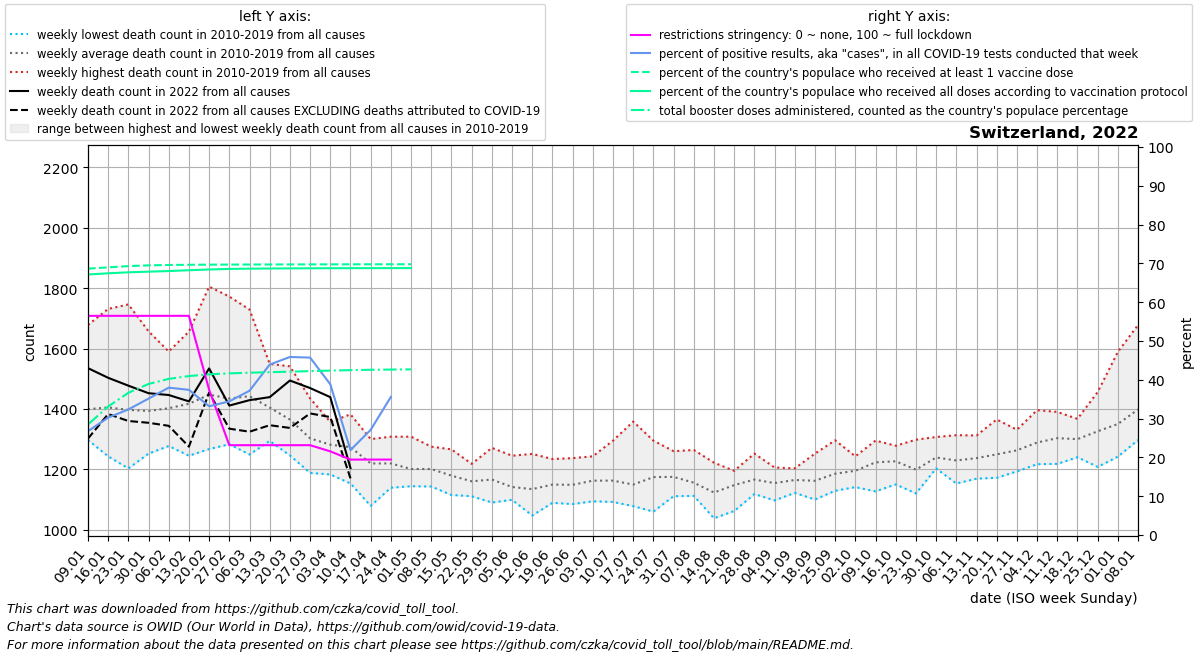

The data file committed next to this chart (first rows):
date, location, time_unit, time, deaths_2010_all_ages, deaths_2011_all_ages, deaths_2012_all_ages, deaths_2013_all_ages, deaths_2014_all_ages, deaths_2015_all_ages, deaths_2016_all_ages, deaths_2017_all_ages, deaths_2018_all_ages, deaths_2019_all_ages, deaths_2020_all_ages, deaths_2021_all_ages, deaths_2022_all_ages, new_deaths, new_cases_smoothed, new_tests_smoothed, positive_test_percent, stringency_index, people_vaccinated, people_fully_vaccinated
2022-01-09, Switzerland, weekly, 1, 1301, 1359, 1361, 1297, 1330, 1423, 1340, 1678, 1561, 1341, 1314, 1907, 1535, 233.5, 134858, 502689, 26.76, 56.48, 5982499, 5850273
2022-01-16, Switzerland, weekly, 2, 1280, 1297, 1357, 1421, 1295, 1494, 1243, 1731, 1541, 1389, 1366, 1791, 1503, 120.0, 180813, 597723, 30.25, 56.48, 6011459, 5877786
2022-01-23, Switzerland, weekly, 3, 1203, 1248, 1345, 1410, 1316, 1524, 1323, 1746, 1494, 1358, 1418, 1761, 1477, 117.0, 203190, 627713, 32.35, 56.48, 6038686, 5899949
2022-01-30, Switzerland, weekly, 4, 1252, 1299, 1353, 1413, 1327, 1480, 1351, 1657, 1397, 1403, 1417, 1611, 1452, 98.0, 246032, 699854, 35.15, 56.48, 6055859, 5914403
2022-02-06, Switzerland, weekly, 5, 1297, 1277, 1344, 1442, 1327, 1590, 1345, 1564, 1397, 1439, 1426, 1439, 1446, 102.0, 241784, 638422, 37.97, 56.48, 6064662, 5928502
2022-02-13, Switzerland, weekly, 6, 1245, 1250, 1419, 1458, 1288, 1656, 1340, 1592, 1441, 1481, 1396, 1410, 1425, 150.0, 188262, 502703, 37.41, 56.48, 6069203, 5946797
2022-02-20, Switzerland, weekly, 7, 1427, 1267, 1432, 1504, 1308, 1805, 1313, 1402, 1458, 1555, 1384, 1299, 1534, 80.0, 133052, 401803, 33.17, 37.43, 6071997, 5963749
2022-02-27, Switzerland, weekly, 8, 1323, 1283, 1402, 1439, 1358, 1772, 1380, 1383, 1478, 1527, 1369, 1312, 1411, 76.5, 105546, 306917, 34.44, 23.15, 6073813, 5975515
2022-03-06, Switzerland, weekly, 9, 1306, 1249, 1415, 1472, 1371, 1729, 1320, 1395, 1636, 1527, 1349, 1281, 1429, 104.5, 116980, 314461, 37.17, 23.15, 6075083, 5982259
2022-03-13, Switzerland, weekly, 10, 1366, 1294, 1336, 1470, 1343, 1549, 1355, 1348, 1532, 1452, 1357, 1287, 1439, 93.0, 170103, 386733, 43.92, 23.15, 6076137, 5985927
2022-03-20, Switzerland, weekly, 11, 1322, 1246, 1402, 1431, 1304, 1541, 1278, 1262, 1482, 1379, 1396, 1229, 1494, 157.0, 196725, 428828, 45.88, 23.15, 6077098, 5988476
2022-03-27, Switzerland, weekly, 12, 1250, 1188, 1237, 1358, 1293, 1435, 1294, 1239, 1380, 1351, 1530, 1271, 1469, 84.0, 165210, 361171, 45.72, 23.15, 6077956, 5990332
2022-04-03, Switzerland, weekly, 13, 1220, 1285, 1317, 1357, 1221, 1293, 1269, 1183, 1348, 1322, 1630, 1244, 1439, 66.0, 100258, 257783, 38.85, 21.56, 6078801, 5991897
2022-04-10, Switzerland, weekly, 14, 1153, 1227, 1295, 1329, 1230, 1302, 1242, 1234, 1339, 1382, 1879, 1259, 1204, 34.0, 36163, 161052, 21.89, 19.44, 6079485, 5992978
2022-04-17, Switzerland, weekly, 15, 1155, 1079, 1282, 1280, 1222, 1229, 1224, 1201, 1300, 1222, 1647, 1253, , 40.0, 37277, 138500, 27.11, 19.44, 6080066, 5993778
2022-04-24, Switzerland, weekly, 16, 1205, 1203, 1219, 1221, 1205, 1284, 1139, 1181, 1229, 1308, 1576, 1251, , 29.0, 29909, 16028, 35.59, 19.44, 6080484, 5994281
2022-05-01, Switzerland, weekly, 17, 1150, 1158, 1308, 1257, 1144, 1215, 1175, 1223, 1147, 1233, 1377, 1276, , 25.0, 7283, , , , 6080794, 5994651
2022-05-08, Switzerland, weekly, 18, 1143, 1198, 1162, 1165, 1202, 1275, 1172, 1210, 1226, 1256, 1250, 1219, , , , , , , , 
2022-05-15, Switzerland, weekly, 19, 1176, 1116, 1186, 1115, 1217, 1161, 1149, 1204, 1200, 1266, 1184, 1259, , , , , , , , 
2022-05-22, Switzerland, weekly, 20, 1190, 1111, 1117, 1161, 1153, 1152, 1176, 1207, 1117, 1218, 1153, 1191, , , , , , , , 
2022-05-29, Switzerland, weekly, 21, 1163, 1090, 1105, 1107, 1161, 1129, 1227, 1186, 1223, 1271, 1190, 1209, , , , , , , , 
2022-06-05, Switzerland, weekly, 22, 1120, 1116, 1138, 1128, 1133, 1099, 1150, 1126, 1159, 1245, 1102, 1217, , , , , , , , 
2022-06-12, Switzerland, weekly, 23, 1151, 1073, 1047, 1147, 1114, 1171, 1104, 1108, 1178, 1251, 1171, 1111, , , , , , , , 
2022-06-19, Switzerland, weekly, 24, 1089, 1112, 1175, 1192, 1234, 1169, 1113, 1120, 1119, 1171, 1152, 1201, , , , , , , , 
2022-06-26, Switzerland, weekly, 25, 1085, 1108, 1146, 1187, 1090, 1100, 1237, 1196, 1127, 1210, 1149, 1191, , , , , , , , 
2022-07-03, Switzerland, weekly, 26, 1154, 1155, 1142, 1120, 1094, 1197, 1172, 1166, 1181, 1243, 1180, 1190, , , , , , , , 
2022-07-10, Switzerland, weekly, 27, 1115, 1114, 1105, 1170, 1166, 1295, 1092, 1158, 1152, 1258, 1180, 1171, , , , , , , , 
2022-07-17, Switzerland, weekly, 28, 1133, 1120, 1118, 1114, 1097, 1358, 1164, 1087, 1078, 1225, 1174, 1184, , , , , , , , 
2022-07-24, Switzerland, weekly, 29, 1060, 1100, 1089, 1187, 1196, 1295, 1235, 1151, 1223, 1206, 1114, 1220, , , , , , , , 
2022-07-31, Switzerland, weekly, 30, 1111, 1162, 1150, 1207, 1161, 1174, 1181, 1121, 1222, 1260, 1156, 1166, , , , , , , , 
2022-08-07, Switzerland, weekly, 31, 1112, 1126, 1130, 1151, 1182, 1140, 1113, 1200, 1264, 1139, 1280, 1170, , , , , , , , 
2022-08-14, Switzerland, weekly, 32, 1096, 1099, 1038, 1103, 1071, 1215, 1150, 1099, 1222, 1138, 1172, 1318, , , , , , , , 
2022-08-21, Switzerland, weekly, 33, 1062, 1167, 1128, 1186, 1116, 1195, 1166, 1128, 1187, 1142, 1230, 1255, , , , , , , , 
2022-08-28, Switzerland, weekly, 34, 1119, 1214, 1189, 1133, 1118, 1152, 1131, 1207, 1145, 1252, 1219, 1241, , , , , , , , 
2022-09-04, Switzerland, weekly, 35, 1120, 1132, 1097, 1176, 1192, 1172, 1137, 1164, 1206, 1147, 1173, 1337, , , , , , , , 
2022-09-11, Switzerland, weekly, 36, 1203, 1122, 1143, 1178, 1162, 1151, 1184, 1153, 1178, 1172, 1167, 1339, , , , , , , , 
2022-09-18, Switzerland, weekly, 37, 1127, 1100, 1169, 1116, 1145, 1188, 1103, 1190, 1230, 1252, 1259, 1347, , , , , , , , 
2022-09-25, Switzerland, weekly, 38, 1189, 1129, 1183, 1174, 1131, 1130, 1180, 1265, 1177, 1296, 1243, 1309, , , , , , , , 
2022-10-02, Switzerland, weekly, 39, 1231, 1141, 1161, 1183, 1143, 1188, 1212, 1243, 1212, 1237, 1255, 1320, , , , , , , , 
2022-10-09, Switzerland, weekly, 40, 1220, 1151, 1248, 1127, 1210, 1235, 1286, 1295, 1225, 1234, 1243, 1249, , , , , , , , 
2022-10-16, Switzerland, weekly, 41, 1265, 1213, 1193, 1150, 1226, 1168, 1271, 1268, 1233, 1278, 1334, 1313, , , , , , , , 
2022-10-23, Switzerland, weekly, 42, 1163, 1120, 1152, 1153, 1184, 1220, 1277, 1210, 1211, 1298, 1289, 1337, , , , , , , , 
2022-10-30, Switzerland, weekly, 43, 1223, 1261, 1252, 1211, 1257, 1203, 1230, 1214, 1233, 1307, 1492, 1375, , , , , , , , 
2022-11-06, Switzerland, weekly, 44, 1244, 1190, 1178, 1204, 1229, 1286, 1313, 1153, 1272, 1224, 1694, 1319, , , , , , , , 
2022-11-13, Switzerland, weekly, 45, 1228, 1170, 1189, 1213, 1276, 1169, 1286, 1312, 1263, 1264, 2068, 1430, , , , , , , , 
2022-11-20, Switzerland, weekly, 46, 1183, 1204, 1211, 1172, 1309, 1199, 1353, 1251, 1248, 1365, 2149, 1516, , , , , , , , 
2022-11-27, Switzerland, weekly, 47, 1205, 1229, 1269, 1247, 1299, 1257, 1193, 1318, 1280, 1331, 2157, 1591, , , , , , , , 
2022-12-04, Switzerland, weekly, 48, 1217, 1260, 1217, 1219, 1296, 1255, 1331, 1396, 1321, 1375, 2123, 1719, , , , , , , , 
2022-12-11, Switzerland, weekly, 49, 1276, 1248, 1273, 1337, 1299, 1307, 1294, 1390, 1389, 1218, 2179, 1793, , , , , , , , 
2022-12-18, Switzerland, weekly, 50, 1287, 1289, 1273, 1264, 1265, 1240, 1301, 1357, 1356, 1367, 2215, 1712, , , , , , , , 
2022-12-25, Switzerland, weekly, 51, 1271, 1292, 1288, 1230, 1344, 1208, 1446, 1456, 1322, 1401, 2187, 1589, , , , , , , , 
2023-01-01, Switzerland, weekly, 52, 1333, 1242, 1357, 1282, 1351, 1294, 1589, 1375, 1349, 1329, 2121, 1638, , , , , , , , 
2023-01-08, Switzerland, weekly, 1, 1359, 1361, 1297, 1330, 1423, 1317, 1678, 1561, 1341, 1314, 1987, 1535, , , , , , , , 
